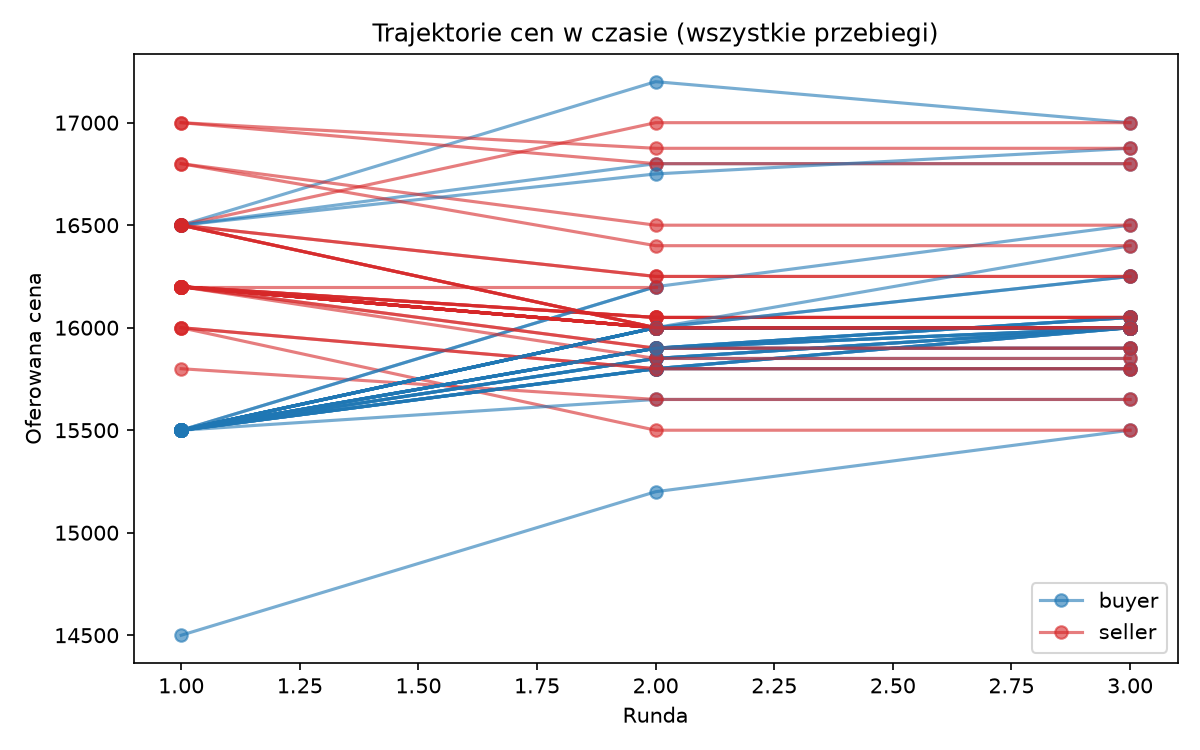

The file beside this chart, header and first rows:
run, round, buyer_offer, seller_offer
1, 1, 15500, 16200
1, 2, 15800, 16000
1, 3, 16000, 16000
2, 1, 15500, 16200
2, 2, 15800, 16000
2, 3, 16000, 16000
3, 1, 15500, 16200
3, 2, 16000, 16000
3, 3, 16000, 16000
4, 1, 15500, 16200
4, 2, 15850, 16000
4, 3, 16000, 16000
5, 1, 14500, 16000
5, 2, 15200, 15500
5, 3, 15500, 15500
6, 1, 15500, 16200
6, 2, 15800, 16000
6, 3, 16000, 16000
7, 1, 15500, 16200
7, 2, 15900, 16000
7, 3, 16000, 16000
8, 1, 15500, 15800
8, 2, 15650, 15650
8, 3, 15650, 15650
9, 1, 15500, 16200
9, 2, 15850, 16000
9, 3, 16000, 16000
10, 1, 15500, 16200
10, 2, 16000, 16000
10, 3, 16000, 16000
11, 1, 15500, 16200
11, 2, 15900, 16000
11, 3, 16000, 16000
12, 1, 15500, 16500
12, 2, 16000, 16000
12, 3, 16000, 16000
13, 1, 15500, 16200
13, 2, 15900, 16050
13, 3, 16050, 16050
14, 1, 15500, 16200
14, 2, 15900, 16050
14, 3, 16050, 16050
15, 1, 16500, 16500
15, 2, 17200, 17000
15, 3, 17000, 17000
16, 1, 15500, 16500
16, 2, 16000, 16250
16, 3, 16250, 16250
17, 1, 16500, 17000
17, 2, 16800, 16800
17, 3, 16800, 16800
18, 1, 15500, 16800
18, 2, 16200, 16500
18, 3, 16500, 16500
19, 1, 15500, 16200
19, 2, 15900, 16050
19, 3, 16050, 16050
20, 1, 15500, 16200
20, 2, 15900, 16000
20, 3, 16000, 16000
... 59 more rows
